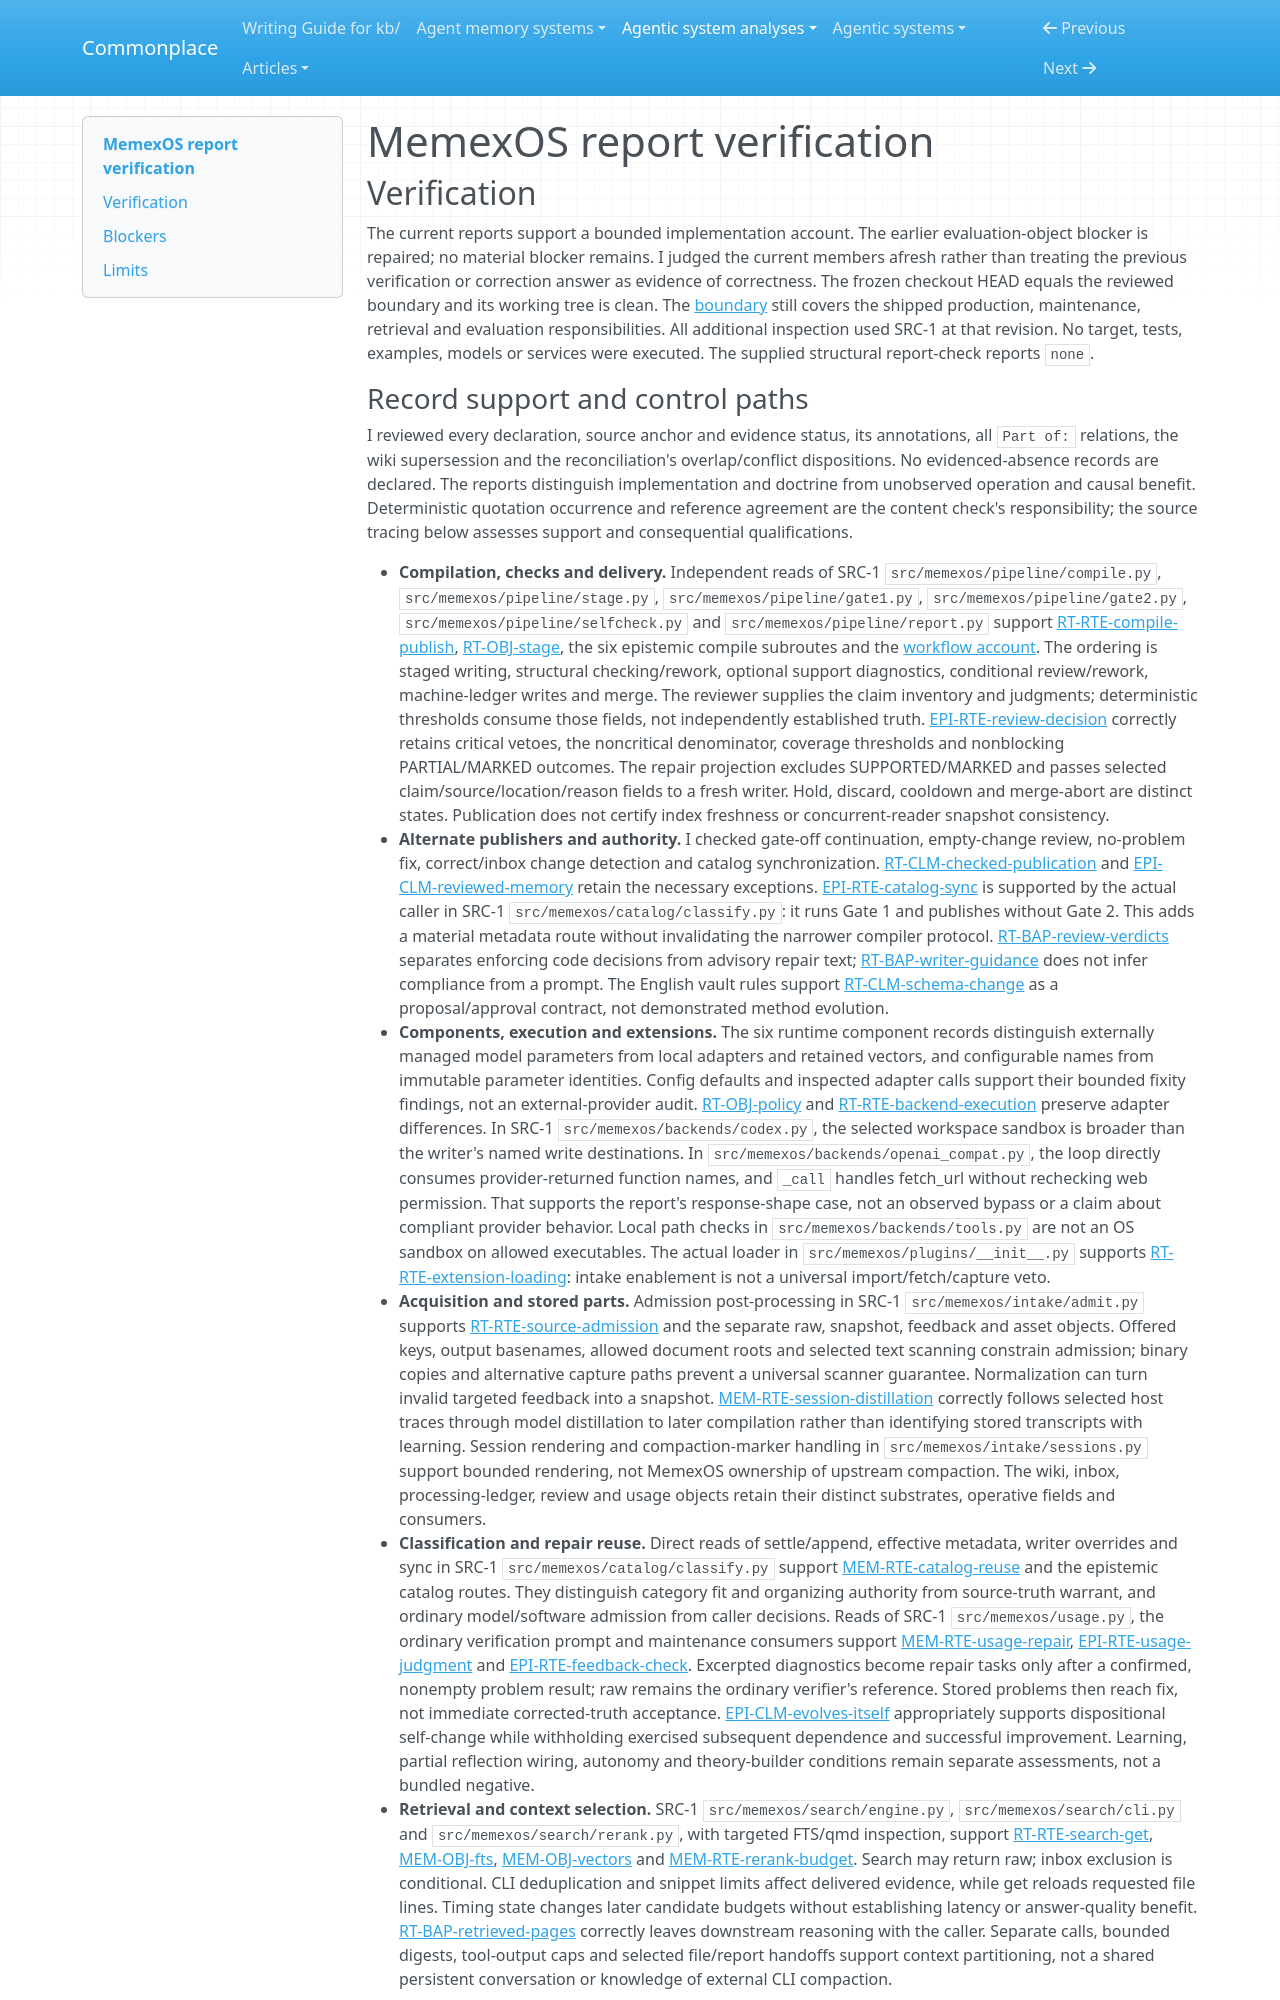

repository: zby/commonplace · page: agentic-system-analyses/retained/liushengyu--memexos/report-verification/index.html · generator: mkdocs

---
type: agentic-system-analyses/types/agentic-system-verification.md
description: "Report verification of MemexOS's conditional compilation, retained memory, epistemic checks and workflow at the frozen Git boundary."
run-id: AAS-2026-11-07-memexos-5cd34a715eb7-01
reviewed-boundary: bb9e9b2ac0adbca87d13a9f7600867128b5f71b9
---

# MemexOS report verification

## Verification

The current reports support a bounded implementation account. The earlier evaluation-object blocker is repaired; no material blocker remains. I judged the current members afresh rather than treating the previous verification or correction answer as evidence of correctness. The frozen checkout HEAD equals the reviewed boundary and its working tree is clean. The [boundary](boundary.md#source-register) still covers the shipped production, maintenance, retrieval and evaluation responsibilities. All additional inspection used SRC-1 at that revision. No target, tests, examples, models or services were executed. The supplied structural report-check reports `none`.
